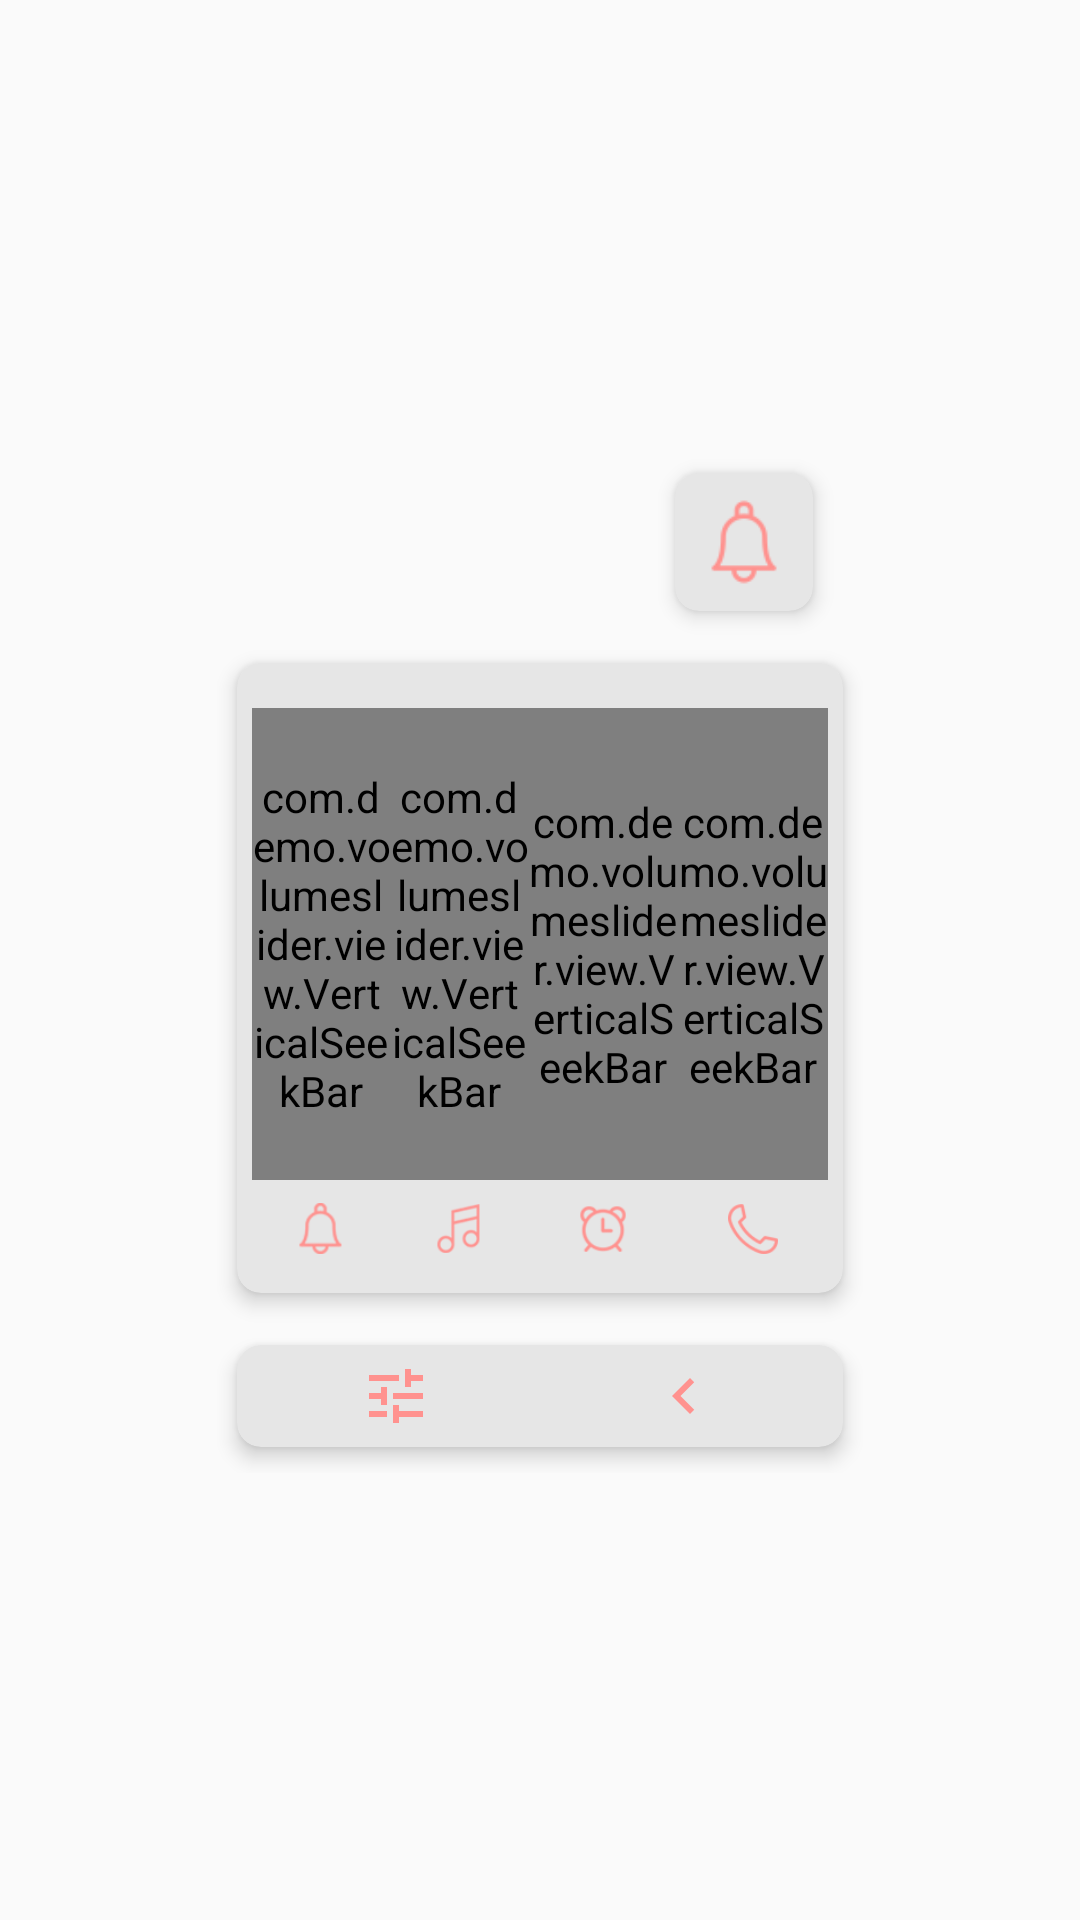

Here is an Android app screen rendered from its layout file. Give the layout XML and the strings, colors and styles it references.
<!-- AndroidManifest.xml: application theme AppTheme -->
<!-- res/layout/esstyle4.xml -->
<?xml version="1.0" encoding="utf-8"?>
<LinearLayout xmlns:android="http://schemas.android.com/apk/res/android"
    xmlns:app="http://schemas.android.com/apk/res-auto"
    android:layout_width="wrap_content"
    android:layout_height="wrap_content"
    android:gravity="center"
    android:orientation="vertical">

    <LinearLayout
        android:id="@+id/laymain"
        android:layout_width="wrap_content"
        android:layout_height="wrap_content"
        android:gravity="center"
        android:orientation="vertical"
        app:layout_constraintBottom_toBottomOf="parent"
        app:layout_constraintEnd_toEndOf="parent"
        app:layout_constraintStart_toStartOf="parent"
        app:layout_constraintTop_toTopOf="parent">

        <androidx.cardview.widget.CardView
            android:layout_width="wrap_content"
            android:layout_height="wrap_content"
            android:layout_gravity="right"
            android:layout_marginEnd="@dimen/_10sdp"
            android:orientation="vertical"
            app:cardBackgroundColor="@color/theme_bg"
            app:cardCornerRadius="8dp"
            app:cardElevation="4dp"
            app:cardUseCompatPadding="true"
            app:contentPadding="@dimen/_5sdp">

            <LinearLayout
                android:layout_width="match_parent"
                android:layout_height="wrap_content"
                android:gravity="center"
                android:orientation="vertical">

                <ImageView
                    android:id="@+id/ringmode"
                    android:layout_width="@dimen/_36sdp"
                    android:layout_height="@dimen/_36sdp"
                    android:src="@drawable/ring_icon3"
                    android:tag="0"
                    app:tint="@color/emoji2" />
            </LinearLayout>
        </androidx.cardview.widget.CardView>

        <LinearLayout
            android:layout_width="wrap_content"
            android:layout_height="wrap_content"
            android:gravity="center"
            android:orientation="vertical">

            <androidx.cardview.widget.CardView
                android:layout_width="match_parent"
                android:layout_height="wrap_content"
                android:layout_gravity="center_vertical"
                android:orientation="vertical"
                app:cardBackgroundColor="@color/theme_bg"
                app:cardCornerRadius="8dp"
                app:cardElevation="4dp"
                app:cardUseCompatPadding="true"
                app:contentPadding="@dimen/_5sdp">

                <LinearLayout
                    android:layout_width="wrap_content"
                    android:layout_height="wrap_content"
                    android:gravity="center"
                    android:orientation="vertical">

                    <LinearLayout
                        android:id="@+id/layseek"
                        android:layout_width="wrap_content"
                        android:layout_height="@dimen/_200sdp"
                        android:orientation="vertical">

                        <LinearLayout
                            android:layout_width="wrap_content"
                            android:layout_height="0dp"
                            android:layout_weight="8"
                            android:orientation="horizontal">

                            <LinearLayout
                                android:id="@+id/layring"
                                android:layout_width="138px"
                                android:layout_height="match_parent"
                                android:gravity="center"
                                android:orientation="vertical"
                                android:paddingTop="@dimen/_10sdp">

                                <com.demo.volumeslider.view.VerticalSeekBar
                                    android:id="@+id/seekring"
                                    android:layout_width="wrap_content"
                                    android:layout_height="0dp"
                                    android:layout_weight="1"
                                    android:max="15"
                                    android:maxHeight="@dimen/_5sdp"
                                    android:progressTint="@color/emoji2"
                                    android:thumb="@drawable/t2" />

                                <ImageView
                                    android:id="@+id/btnring"
                                    android:layout_width="50px"
                                    android:layout_height="50px"
                                    android:layout_weight="0.1"
                                    android:src="@drawable/ring_icon2"
                                    app:tint="@color/emoji2" />
                            </LinearLayout>

                            <LinearLayout
                                android:id="@+id/laymusic"
                                android:layout_width="138px"
                                android:layout_height="match_parent"
                                android:gravity="center"
                                android:orientation="vertical"
                                android:paddingTop="@dimen/_10sdp">

                                <com.demo.volumeslider.view.VerticalSeekBar
                                    android:id="@+id/seekmusic"
                                    android:layout_width="wrap_content"
                                    android:layout_height="0dp"
                                    android:layout_weight="1"
                                    android:max="15"
                                    android:maxHeight="@dimen/_5sdp"
                                    android:progressTint="@color/emoji2"
                                    android:thumb="@drawable/t2" />

                                <ImageView
                                    android:id="@+id/btnmusic"
                                    android:layout_width="50px"
                                    android:layout_height="50px"
                                    android:layout_weight="0.1"
                                    android:src="@drawable/music_icon2"
                                    app:tint="@color/emoji2" />
                            </LinearLayout>

                            <LinearLayout
                                android:id="@+id/laysub"
                                android:layout_width="300px"
                                android:layout_height="match_parent"
                                android:orientation="horizontal"
                                android:visibility="visible">

                                <LinearLayout
                                    android:layout_width="0dp"
                                    android:layout_height="match_parent"
                                    android:layout_weight="1"
                                    android:gravity="center"
                                    android:orientation="vertical"
                                    android:paddingTop="@dimen/_10sdp">

                                    <com.demo.volumeslider.view.VerticalSeekBar
                                        android:id="@+id/seekAlarm"
                                        android:layout_width="wrap_content"
                                        android:layout_height="0dp"
                                        android:layout_weight="1"
                                        android:max="15"
                                        android:maxHeight="@dimen/_5sdp"
                                        android:progressTint="@color/emoji2"
                                        android:thumb="@drawable/t2" />

                                    <ImageView
                                        android:id="@+id/btnalarm"
                                        android:layout_width="50px"
                                        android:layout_height="50px"
                                        android:layout_weight="0.1"
                                        android:src="@drawable/alram_icon2"
                                        app:tint="@color/emoji2" />
                                </LinearLayout>

                                <LinearLayout
                                    android:layout_width="0dp"
                                    android:layout_height="match_parent"
                                    android:layout_weight="1"
                                    android:gravity="center"
                                    android:orientation="vertical"
                                    android:paddingTop="@dimen/_10sdp">

                                    <com.demo.volumeslider.view.VerticalSeekBar
                                        android:id="@+id/seekcall"
                                        android:layout_width="wrap_content"
                                        android:layout_height="0dp"
                                        android:layout_weight="1"
                                        android:max="15"
                                        android:maxHeight="@dimen/_5sdp"
                                        android:progressTint="@color/emoji2"
                                        android:thumb="@drawable/t2" />

                                    <ImageView
                                        android:id="@+id/btncall"
                                        android:layout_width="50px"
                                        android:layout_height="50px"
                                        android:layout_weight="0.1"
                                        android:src="@drawable/call_icon2"
                                        app:tint="@color/emoji2" />
                                </LinearLayout>
                            </LinearLayout>
                        </LinearLayout>
                    </LinearLayout>
                </LinearLayout>
            </androidx.cardview.widget.CardView>

            <androidx.cardview.widget.CardView
                android:id="@+id/cardModeSwitch"
                android:layout_width="match_parent"
                android:layout_height="wrap_content"
                android:layout_gravity="center_vertical"
                android:orientation="vertical"
                app:cardBackgroundColor="@color/theme_bg"
                app:cardCornerRadius="8dp"
                app:cardElevation="4dp"
                app:cardUseCompatPadding="true"
                app:contentPadding="@dimen/_5sdp">

                <LinearLayout
                    android:layout_width="match_parent"
                    android:layout_height="wrap_content"
                    android:gravity="center"
                    android:orientation="horizontal"
                    android:weightSum="2">

                    <ImageView
                        android:id="@+id/btn_tune"
                        android:layout_width="@dimen/_24sdp"
                        android:layout_height="@dimen/_24sdp"
                        android:layout_weight="1"
                        android:src="@drawable/ic_baseline_tune_24"
                        android:tag="0"
                        app:tint="@color/emoji2" />

                    <ImageView
                        android:id="@+id/btnmore"
                        android:layout_width="@dimen/_24sdp"
                        android:layout_height="@dimen/_24sdp"
                        android:layout_weight="1"
                        android:src="@drawable/ic_baseline_navigate_before_24"
                        android:tag="0"
                        app:tint="@color/emoji2" />
                </LinearLayout>
            </androidx.cardview.widget.CardView>
        </LinearLayout>
    </LinearLayout>
</LinearLayout>
<!-- resources referenced by this layout -->
<resources>
  <color name="emoji2">#ff928f</color>
  <color name="theme_bg">#e6e6e6</color>
  <dimen name="_10sdp">10dp</dimen>
  <dimen name="_200sdp">200dp</dimen>
  <dimen name="_24sdp">24dp</dimen>
  <dimen name="_36sdp">36dp</dimen>
  <dimen name="_5sdp">5dp</dimen>
  <!-- drawable alram_icon2: png bitmap (drawable-nodpi, 1345 bytes) -->
  <!-- drawable call_icon2: png bitmap (drawable-nodpi, 909 bytes) -->
  <!-- drawable ic_baseline_navigate_before_24 (drawable) -->
  <?xml version="1.0" encoding="utf-8"?>
  <vector xmlns:android="http://schemas.android.com/apk/res/android"
      android:tint="?attr/colorControlNormal" android:height="36dp" android:width="36dp" android:viewportWidth="24" android:viewportHeight="24">
      <path android:fillColor="@android:color/black" android:pathData="M15.41,7.41L14,6l-6,6 6,6 1.41,-1.41L10.83,12z"/>
  </vector>
  <!-- drawable ic_baseline_tune_24 (drawable) -->
  <?xml version="1.0" encoding="utf-8"?>
  <vector xmlns:android="http://schemas.android.com/apk/res/android" android:tint="?attr/colorControlNormal" android:height="36dp" android:width="36dp" android:viewportWidth="24" android:viewportHeight="24">
      <path android:fillColor="@android:color/black" android:pathData="M3,17v2h6v-2L3,17zM3,5v2h10L13,5L3,5zM13,21v-2h8v-2h-8v-2h-2v6h2zM7,9v2L3,11v2h4v2h2L9,9L7,9zM21,13v-2L11,11v2h10zM15,9h2L17,7h4L21,5h-4L17,3h-2v6z"/>
  </vector>
  <!-- drawable music_icon2: png bitmap (drawable-nodpi, 1058 bytes) -->
  <!-- drawable ring_icon2: png bitmap (drawable-nodpi, 1065 bytes) -->
  <!-- drawable ring_icon3: png bitmap (drawable-nodpi, 774 bytes) -->
  <!-- drawable t2: png bitmap (drawable-xhdpi, 10456 bytes) -->
  <style name="AppTheme" parent="@style/Theme.AppCompat.Light.DarkActionBar">
          <item name="colorAccent">@color/colorAccent</item>
          <item name="colorPrimary">@color/colorPrimary</item>
          <item name="colorPrimaryDark">@color/colorPrimaryDark</item>
      </style>
  <color name="colorAccent">#545082</color>
  <color name="colorPrimary">#362e67</color>
  <color name="colorPrimaryDark">#271d50</color>
</resources>
